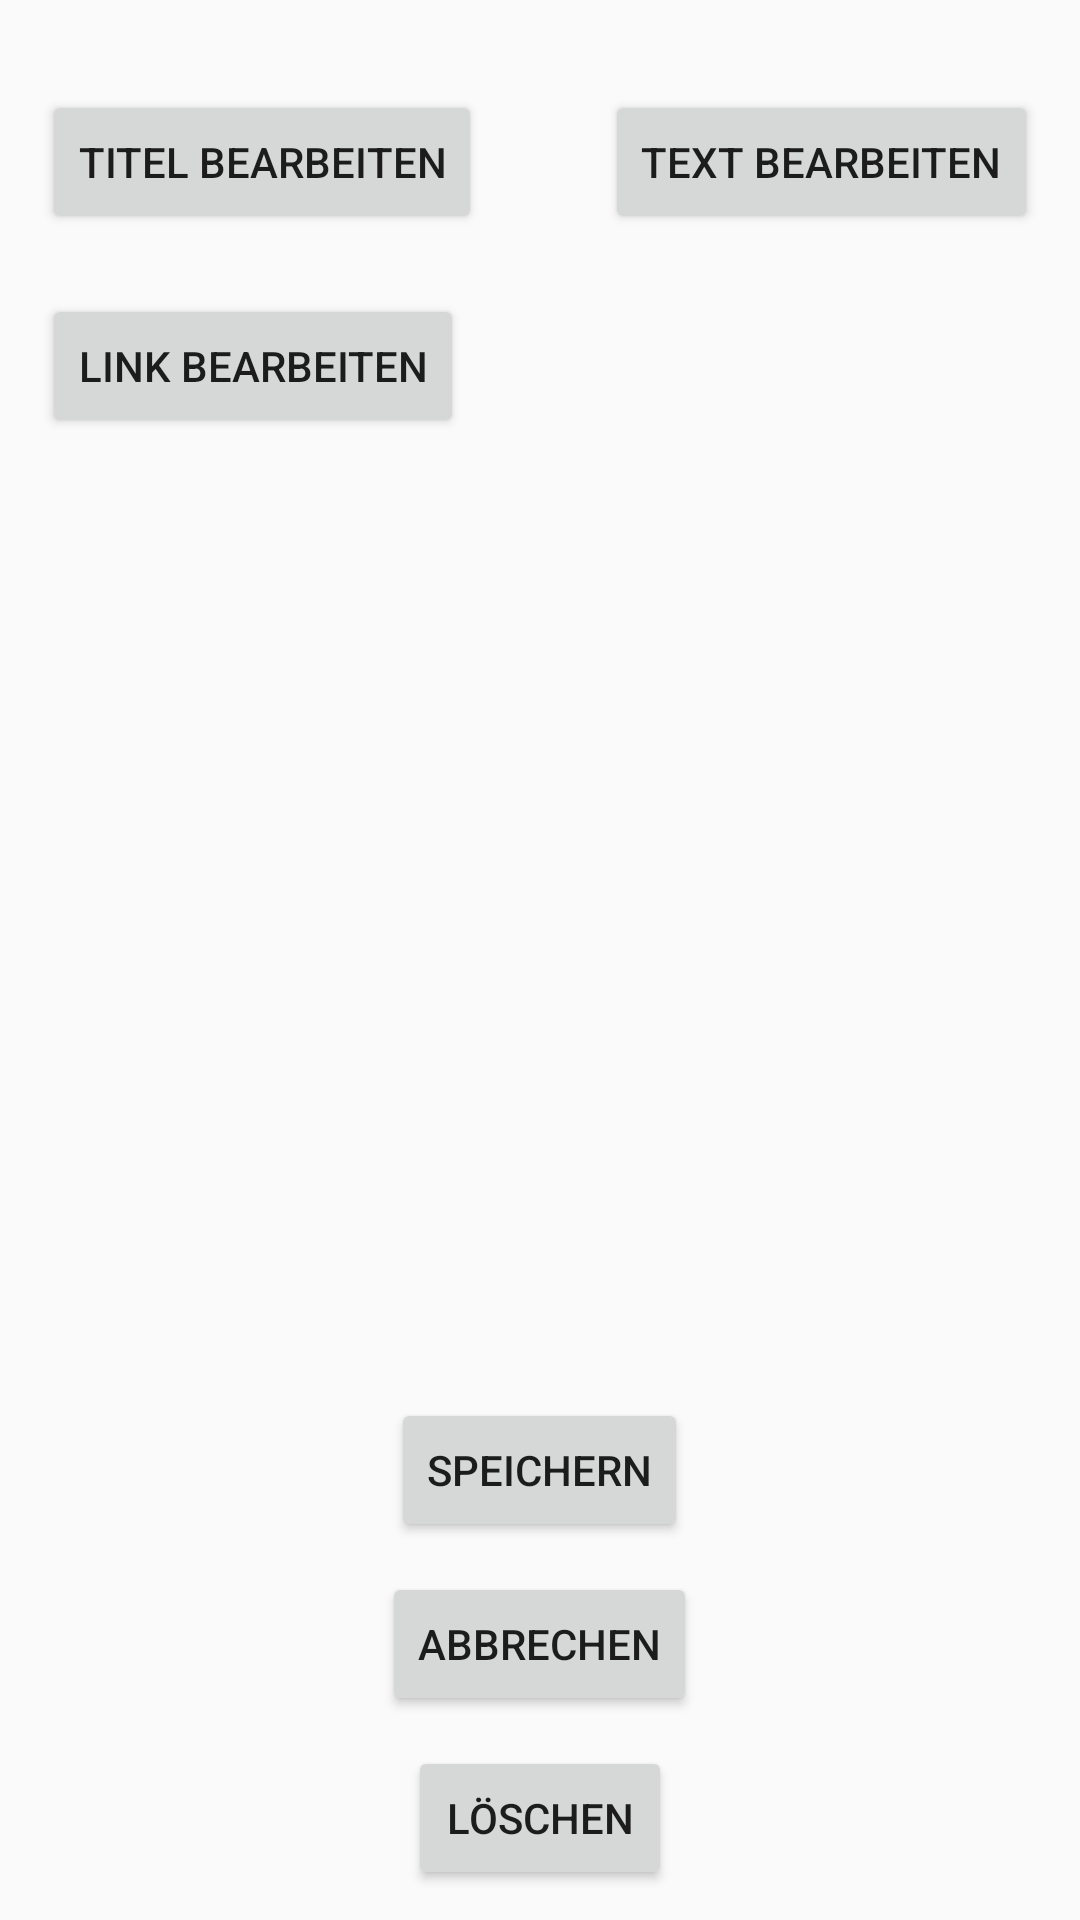

Write the Android layout XML for this screen, with the resource values it uses.
<!-- AndroidManifest.xml: application theme AppTheme -->
<!-- res/layout/edit_marker.xml -->
<?xml version="1.0" encoding="utf-8"?>
<RelativeLayout xmlns:android="http://schemas.android.com/apk/res/android"
    android:orientation="vertical" android:layout_width="match_parent"
    android:layout_height="match_parent">

    <Button
        android:id="@+id/button"
        android:layout_width="wrap_content"
        android:layout_height="wrap_content"
        android:layout_alignParentStart="true"
        android:layout_alignParentTop="true"
        android:layout_marginStart="14dp"
        android:layout_marginTop="30dp"
        android:text="Titel bearbeiten" />

    <Button
        android:id="@+id/button2"
        android:layout_width="wrap_content"
        android:layout_height="wrap_content"
        android:layout_alignBaseline="@+id/button"
        android:layout_alignBottom="@+id/button"
        android:layout_marginEnd="14dp"
        android:layout_alignParentEnd="true"
        android:text="Text bearbeiten" />

    <Button
        android:id="@+id/button3"
        android:layout_width="wrap_content"
        android:layout_height="wrap_content"
        android:layout_above="@+id/button6"
        android:layout_centerHorizontal="true"
        android:layout_marginBottom="10dp"
        android:text="speichern" />

    <Button
        android:id="@+id/button4"
        android:layout_width="wrap_content"
        android:layout_height="wrap_content"
        android:layout_alignParentBottom="true"
        android:layout_centerHorizontal="true"
        android:layout_marginBottom="10dp"
        android:text="löschen" />

    <Button
        android:id="@+id/button5"
        android:layout_width="wrap_content"
        android:layout_height="wrap_content"
        android:layout_alignStart="@+id/button"
        android:layout_below="@+id/button"
        android:layout_marginTop="20dp"
        android:text="Link bearbeiten" />

    <Button
        android:id="@+id/button6"
        android:layout_width="wrap_content"
        android:layout_height="wrap_content"
        android:layout_above="@+id/button4"
        android:layout_centerHorizontal="true"
        android:layout_marginBottom="10dp"
        android:text="abbrechen" />
</RelativeLayout>
<!-- resources referenced by this layout -->
<resources>
  <style name="AppTheme" parent="Base.Theme.AppCompat.Light.DarkActionBar">
          <item name="colorPrimary">@color/colorPrimary</item>
          <item name="colorPrimaryDark">@color/colorPrimaryDark</item>
          <item name="colorAccent">@color/colorAccent</item>
      </style>
  <color name="colorPrimary">#10be56</color>
  <color name="colorPrimaryDark">#0c7b38</color>
  <color name="colorAccent">#0da148</color>
</resources>
